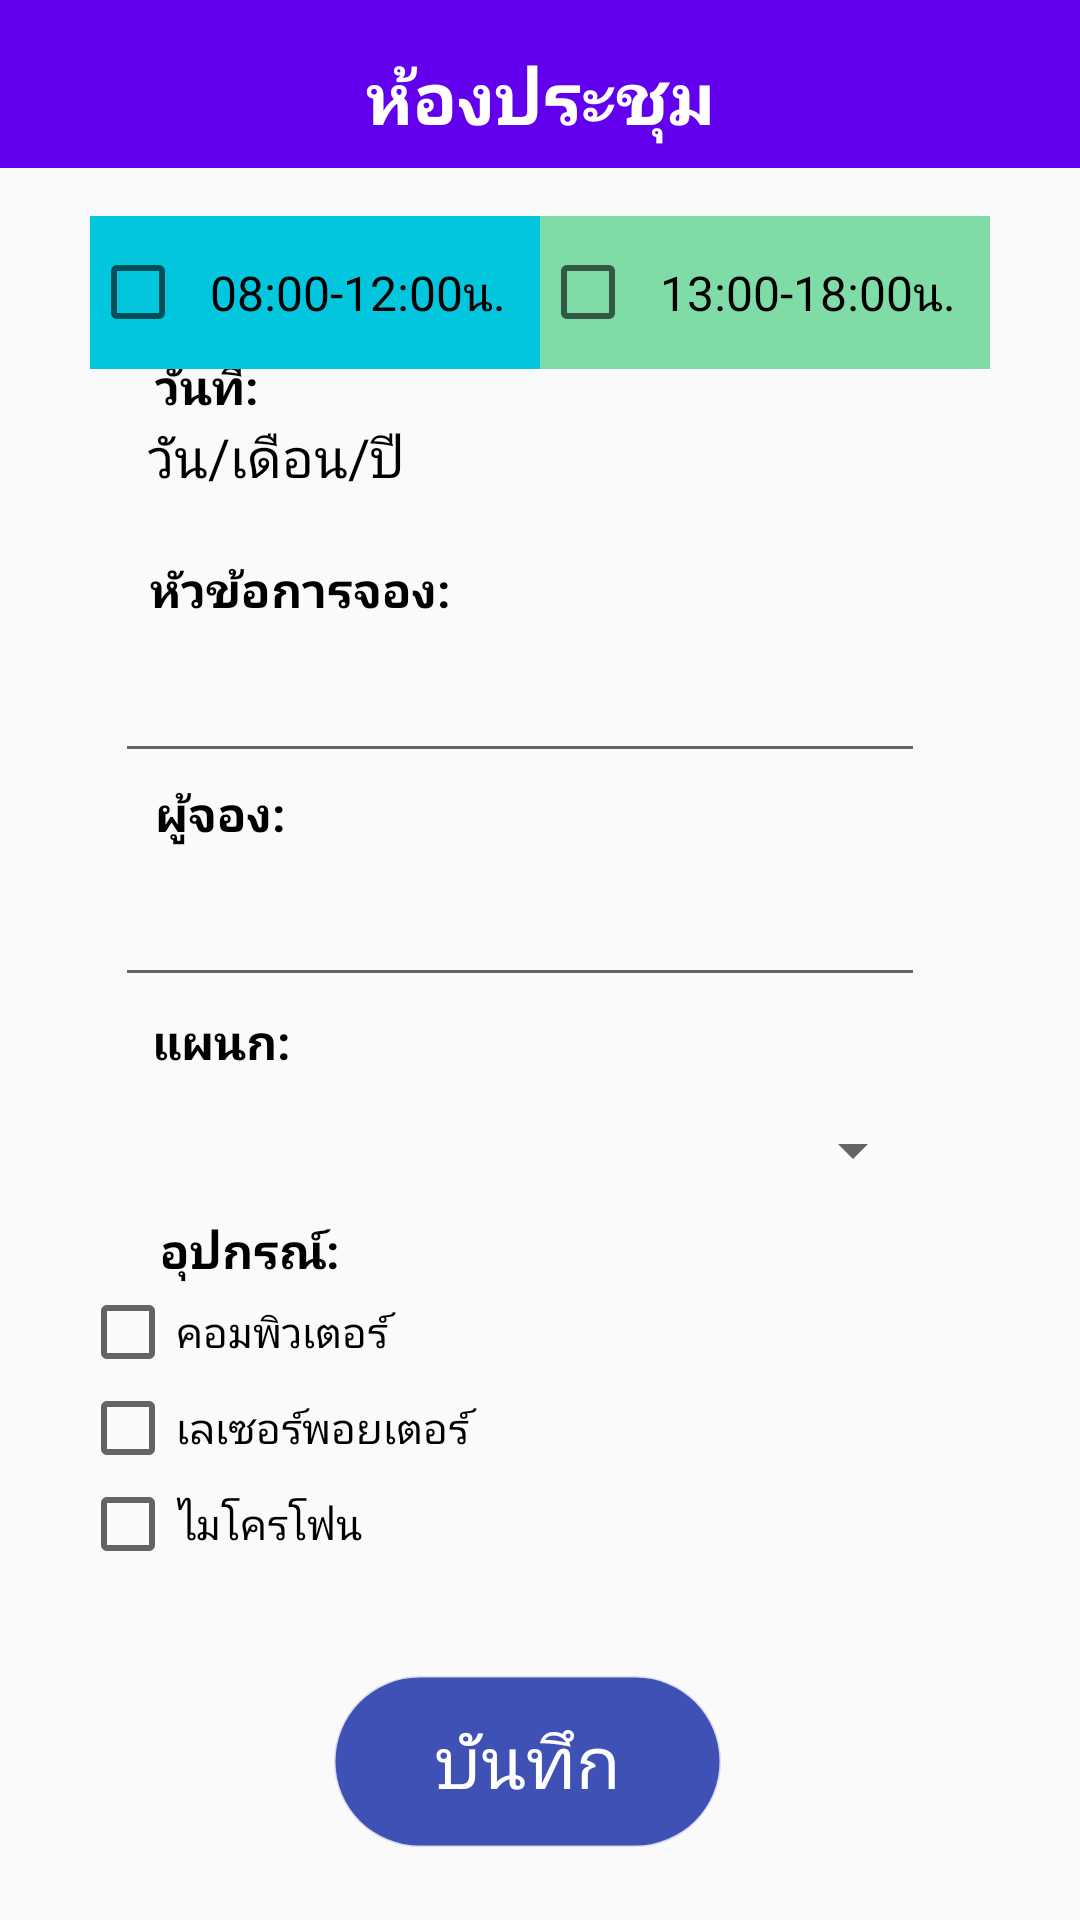

Android layout source for this screen:
<!-- AndroidManifest.xml: application theme Theme.MyK -->
<!-- res/layout/activity_booking.xml -->
<?xml version="1.0" encoding="utf-8"?>
<androidx.constraintlayout.widget.ConstraintLayout xmlns:android="http://schemas.android.com/apk/res/android"
    xmlns:app="http://schemas.android.com/apk/res-auto"
    xmlns:tools="http://schemas.android.com/tools"
    android:layout_width="match_parent"
    android:layout_height="match_parent"
    tools:context=".BookingActivity">

    <com.google.android.material.appbar.MaterialToolbar
        android:id="@+id/materialToolbar"
        android:layout_width="match_parent"
        android:layout_height="wrap_content"
        android:background="?attr/colorPrimary"
        android:minHeight="?attr/actionBarSize"
        android:theme="?attr/actionBarTheme" />


    <Button
        android:id="@+id/saveButton"
        android:layout_width="129dp"
        android:layout_height="57dp"
        android:layout_alignParentBottom="true"
        android:background="@drawable/login_bg"
        android:backgroundTint="#3F51B5"
        android:text="บันทึก"
        android:textColor="#FFFFFF"
        android:textSize="24sp"
        app:layout_constraintBottom_toBottomOf="parent"
        app:layout_constraintEnd_toEndOf="parent"
        app:layout_constraintHorizontal_bias="0.482"
        app:layout_constraintStart_toStartOf="parent"
        app:layout_constraintTop_toTopOf="parent"
        app:layout_constraintVertical_bias="0.958" />

    <Button
        android:id="@+id/button5"
        android:layout_width="47dp"
        android:layout_height="48dp"
        android:layout_marginTop="4dp"
        android:background="@drawable/ic_baseline_back"
        android:backgroundTint="#FD1100"
        app:layout_constraintEnd_toEndOf="parent"
        app:layout_constraintHorizontal_bias="0.043"
        app:layout_constraintStart_toStartOf="parent"
        app:layout_constraintTop_toTopOf="parent" />

    <TextView
        android:id="@+id/roomtextView"
        android:layout_width="wrap_content"
        android:layout_height="wrap_content"
        android:layout_marginTop="16dp"
        android:text="ห้องประชุม"
        android:textColor="#FFFFFF"
        android:textSize="24sp"
        android:textStyle="bold"
        app:layout_constraintBottom_toTopOf="@+id/button2"
        app:layout_constraintEnd_toEndOf="parent"
        app:layout_constraintStart_toStartOf="parent"
        app:layout_constraintTop_toTopOf="parent"
        app:layout_constraintVertical_bias="0.026" />

    <Spinner
        android:id="@+id/spinner1"
        android:layout_width="270dp"
        android:layout_height="50dp"
        android:layout_alignParentEnd="true"
        app:layout_constraintBottom_toBottomOf="parent"
        app:layout_constraintEnd_toEndOf="parent"
        app:layout_constraintHorizontal_bias="0.425"
        app:layout_constraintStart_toStartOf="parent"
        app:layout_constraintTop_toBottomOf="@+id/textView9"
        app:layout_constraintVertical_bias="0.0" />

    <TextView
        android:id="@+id/textView9"
        android:layout_width="wrap_content"
        android:layout_height="wrap_content"
        android:scrollbarSize="14dp"
        android:text="แผนก:"
        android:textColor="#000000"
        android:textSize="16sp"
        android:textStyle="bold"
        app:layout_constraintBottom_toBottomOf="parent"
        app:layout_constraintEnd_toEndOf="parent"
        app:layout_constraintHorizontal_bias="0.161"
        app:layout_constraintStart_toStartOf="parent"
        app:layout_constraintTop_toTopOf="parent"
        app:layout_constraintVertical_bias="0.544" />

    <TextView
        android:id="@+id/textView8"
        android:layout_width="wrap_content"
        android:layout_height="wrap_content"
        android:scrollbarSize="14dp"
        android:text="ผู้จอง:"
        android:textColor="#000000"
        android:textSize="16sp"
        android:textStyle="bold"
        app:layout_constraintBottom_toBottomOf="parent"
        app:layout_constraintEnd_toEndOf="parent"
        app:layout_constraintHorizontal_bias="0.163"
        app:layout_constraintStart_toStartOf="parent"
        app:layout_constraintTop_toTopOf="parent"
        app:layout_constraintVertical_bias="0.421" />

    <TextView
        android:id="@+id/textView7"
        android:layout_width="wrap_content"
        android:layout_height="wrap_content"
        android:scrollbarSize="14dp"
        android:text="หัวข้อการจอง:"
        android:textColor="#000000"
        android:textSize="16sp"
        android:textStyle="bold"
        app:layout_constraintBottom_toBottomOf="parent"
        app:layout_constraintEnd_toEndOf="parent"
        app:layout_constraintHorizontal_bias="0.192"
        app:layout_constraintStart_toStartOf="parent"
        app:layout_constraintTop_toTopOf="parent"
        app:layout_constraintVertical_bias="0.3" />

    <EditText
        android:id="@+id/editTextTextMultiLine"
        android:layout_width="270dp"
        android:layout_height="50dp"
        android:ems="10"
        android:gravity="start|top"
        android:inputType="textMultiLine"
        app:layout_constraintBottom_toBottomOf="parent"
        app:layout_constraintEnd_toEndOf="parent"
        app:layout_constraintHorizontal_bias="0.425"
        app:layout_constraintStart_toStartOf="parent"
        app:layout_constraintTop_toBottomOf="@+id/textView7"
        app:layout_constraintVertical_bias="0.0" />

    <EditText
        android:id="@+id/editTextTextPersonName2"
        android:layout_width="270dp"
        android:layout_height="50dp"
        android:ems="10"
        android:inputType="textPersonName"
        android:text=""
        app:layout_constraintBottom_toBottomOf="parent"
        app:layout_constraintEnd_toEndOf="parent"
        app:layout_constraintHorizontal_bias="0.425"
        app:layout_constraintStart_toStartOf="parent"
        app:layout_constraintTop_toBottomOf="@+id/textView8"
        app:layout_constraintVertical_bias="0.0" />


    <LinearLayout
        android:id="@+id/radioGroup"
        android:layout_width="299dp"
        android:layout_height="114dp"
        android:layout_marginStart="40dp"
        android:layout_marginEnd="40dp"
        android:orientation="vertical"
        app:layout_constraintBottom_toTopOf="@+id/saveButton"
        app:layout_constraintEnd_toEndOf="parent"
        app:layout_constraintHorizontal_bias="0.718"
        app:layout_constraintStart_toStartOf="parent"
        app:layout_constraintTop_toBottomOf="@+id/spinner1"
        app:layout_constraintVertical_bias="0.54">

        <CheckBox
            android:id="@+id/checkBox1"
            android:layout_width="match_parent"
            android:layout_height="wrap_content"
            android:text="คอมพิวเตอร์" />


        <CheckBox
            android:id="@+id/checkBox2"
            android:layout_width="match_parent"
            android:layout_height="wrap_content"
            android:text="เลเซอร์พอยเตอร์" />

        <CheckBox
            android:id="@+id/checkBox3"
            android:layout_width="match_parent"
            android:layout_height="wrap_content"
            android:text="ไมโครโฟน" />
    </LinearLayout>

    <TextView
        android:id="@+id/textView11"
        android:layout_width="wrap_content"
        android:layout_height="wrap_content"
        android:text="อุปกรณ์:"
        android:textColor="#000000"
        android:textSize="16sp"
        android:textStyle="bold"
        app:layout_constraintBottom_toTopOf="@+id/radioGroup"
        app:layout_constraintEnd_toEndOf="parent"
        app:layout_constraintHorizontal_bias="0.178"
        app:layout_constraintStart_toStartOf="parent"
        app:layout_constraintTop_toBottomOf="@+id/spinner1"
        app:layout_constraintVertical_bias="1.0" />

    <TextView
        android:id="@+id/textView2"
        android:layout_width="wrap_content"
        android:layout_height="wrap_content"
        android:text="วันที่:"
        android:textColor="#000000"
        android:textSize="16sp"
        android:textStyle="bold"
        app:layout_constraintBottom_toTopOf="@+id/textView7"
        app:layout_constraintEnd_toEndOf="parent"
        app:layout_constraintHorizontal_bias="0.159"
        app:layout_constraintStart_toStartOf="parent"
        app:layout_constraintTop_toTopOf="@+id/materialToolbar"
        app:layout_constraintVertical_bias="0.722" />

    <TextView
        android:id="@+id/dateTextView"
        android:layout_width="wrap_content"
        android:layout_height="40dp"
        android:text="วัน/เดือน/ปี"
        android:textColor="#000000"
        android:textSize="18dp"
        app:layout_constraintEnd_toEndOf="parent"
        app:layout_constraintHorizontal_bias="0.18"
        app:layout_constraintStart_toStartOf="parent"
        app:layout_constraintTop_toBottomOf="@+id/textView2" />

    <LinearLayout

        android:layout_width="wrap_content"
        android:layout_height="wrap_content"
        android:orientation="horizontal"
        android:layout_margin="16dp"
        app:layout_constraintEnd_toEndOf="parent"
        app:layout_constraintStart_toStartOf="parent"
        app:layout_constraintTop_toBottomOf="@+id/materialToolbar">

        <CheckBox
            android:id="@+id/morningCheckbox"
            android:layout_width="150dp"
            android:layout_height="51dp"
            android:background="#01C6DD"
            android:padding="8dp"
            android:text="08:00-12:00น."
            android:textSize="16sp" />

        <CheckBox
            android:id="@+id/afternoonCheckbox"
            android:layout_width="150dp"
            android:layout_height="51dp"
            android:background="#80DCA7"
            android:padding="8dp"
            android:text="13:00-18:00น."
            android:textSize="16sp" />

    </LinearLayout>



</androidx.constraintlayout.widget.ConstraintLayout>
<!-- resources referenced by this layout -->
<resources>
  <!-- drawable login_bg (drawable) -->
  <?xml version="1.0" encoding="utf-8"?>
  <ripple xmlns:android="http://schemas.android.com/apk/res/android" android:color="#00cc99">
  <item>
      <shape android:shape="rectangle">
          <stroke android:color="#30000000" android:width="1dp">
          </stroke>
  
          <gradient android:startColor="#063f89"
              android:centerColor="#063f89"
              android:endColor="#063f89"
              android:angle="180">
          </gradient>
  
          <corners android:radius="50dp">
          </corners>
      </shape>
  </item>
  </ripple>
  <style name="Theme.MyK" parent="Theme.AppCompat.Light.NoActionBar">
          
          <item name="colorPrimary">@color/purple_500</item>
          <item name="colorPrimaryVariant">@color/purple_700</item>
          <item name="colorOnPrimary">@color/white</item>
          
          <item name="colorSecondary">@color/teal_200</item>
          <item name="colorSecondaryVariant">@color/teal_700</item>
          <item name="colorOnSecondary">@color/black</item>
          
          <item name="android:statusBarColor">?attr/colorPrimaryVariant</item>
          
      </style>
  <!-- not gathered from this repository: default colours our renderer supplied (Android Studio template values) -->
  <color name="purple_500">#FF6200EE</color>
  <color name="purple_700">#FF3700B3</color>
  <color name="teal_200">#FF03DAC5</color>
  <color name="teal_700">#FF018786</color>
  <color name="black">#FF000000</color>
  <color name="white">#FFFFFFFF</color>
</resources>
